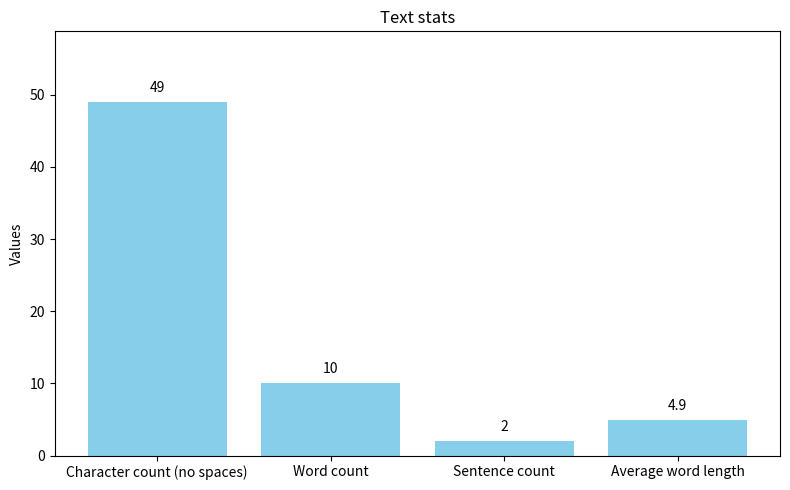

The matplotlib source for this figure:
import re
from typing import List, Dict
import matplotlib.pyplot as plt

def compute_stats(text: str) -> Dict:
    """
    Generates statistics on a given text

    Args:
        text: text to be analyzed

    Returns:
        dictionary containing stats
    """
    statistics = []
    text_no_space = [char for char in text if char != " "]
    length_text = len(text_no_space)
    words = text.split()
    num_words = len(words)
    sentences = re.split(r'[\.\?!]+', text)
    num_sentences = len(sentences)
    avg_len = sum(len(w) for w in words) / num_words
    return {
        "Character count (no spaces)": length_text,
        "Word count": num_words,
        "Sentence count": num_sentences, 
        "Average word length": avg_len
    }

def visualize_stats(stats_dict: Dict) -> plt.Figure:
    """
    Generates a Maplotlib graph based on a dictionary of stats from compute_stats()

    Args:
        stats_dict (Dict): dictionary of stats
    
    Returns:
        graph (plt.Figure): graph showcasing the stats
    """
    labels = list(stats_dict.keys())
    values = list(stats.values())

    fig, ax = plt.subplots(figsize=(8,5))

    ax.bar(labels, values, color='skyblue')
    ax.set_title("Text stats")
    ax.set_ylabel("Values")
    ax.set_ylim(0, max(values)*1.2)

    for i, v in enumerate(values):
        ax.text(i, v + max(values)*0.02, str(round(v,2)), ha='center', va='bottom')
    
    plt.tight_layout()
    plt.show()
    return fig



if __name__ == "__main__":
    stats = compute_stats("Bonjour je m'appelle Paul. Je suis un mec bien sympathique")
    print(visualize_stats(stats))